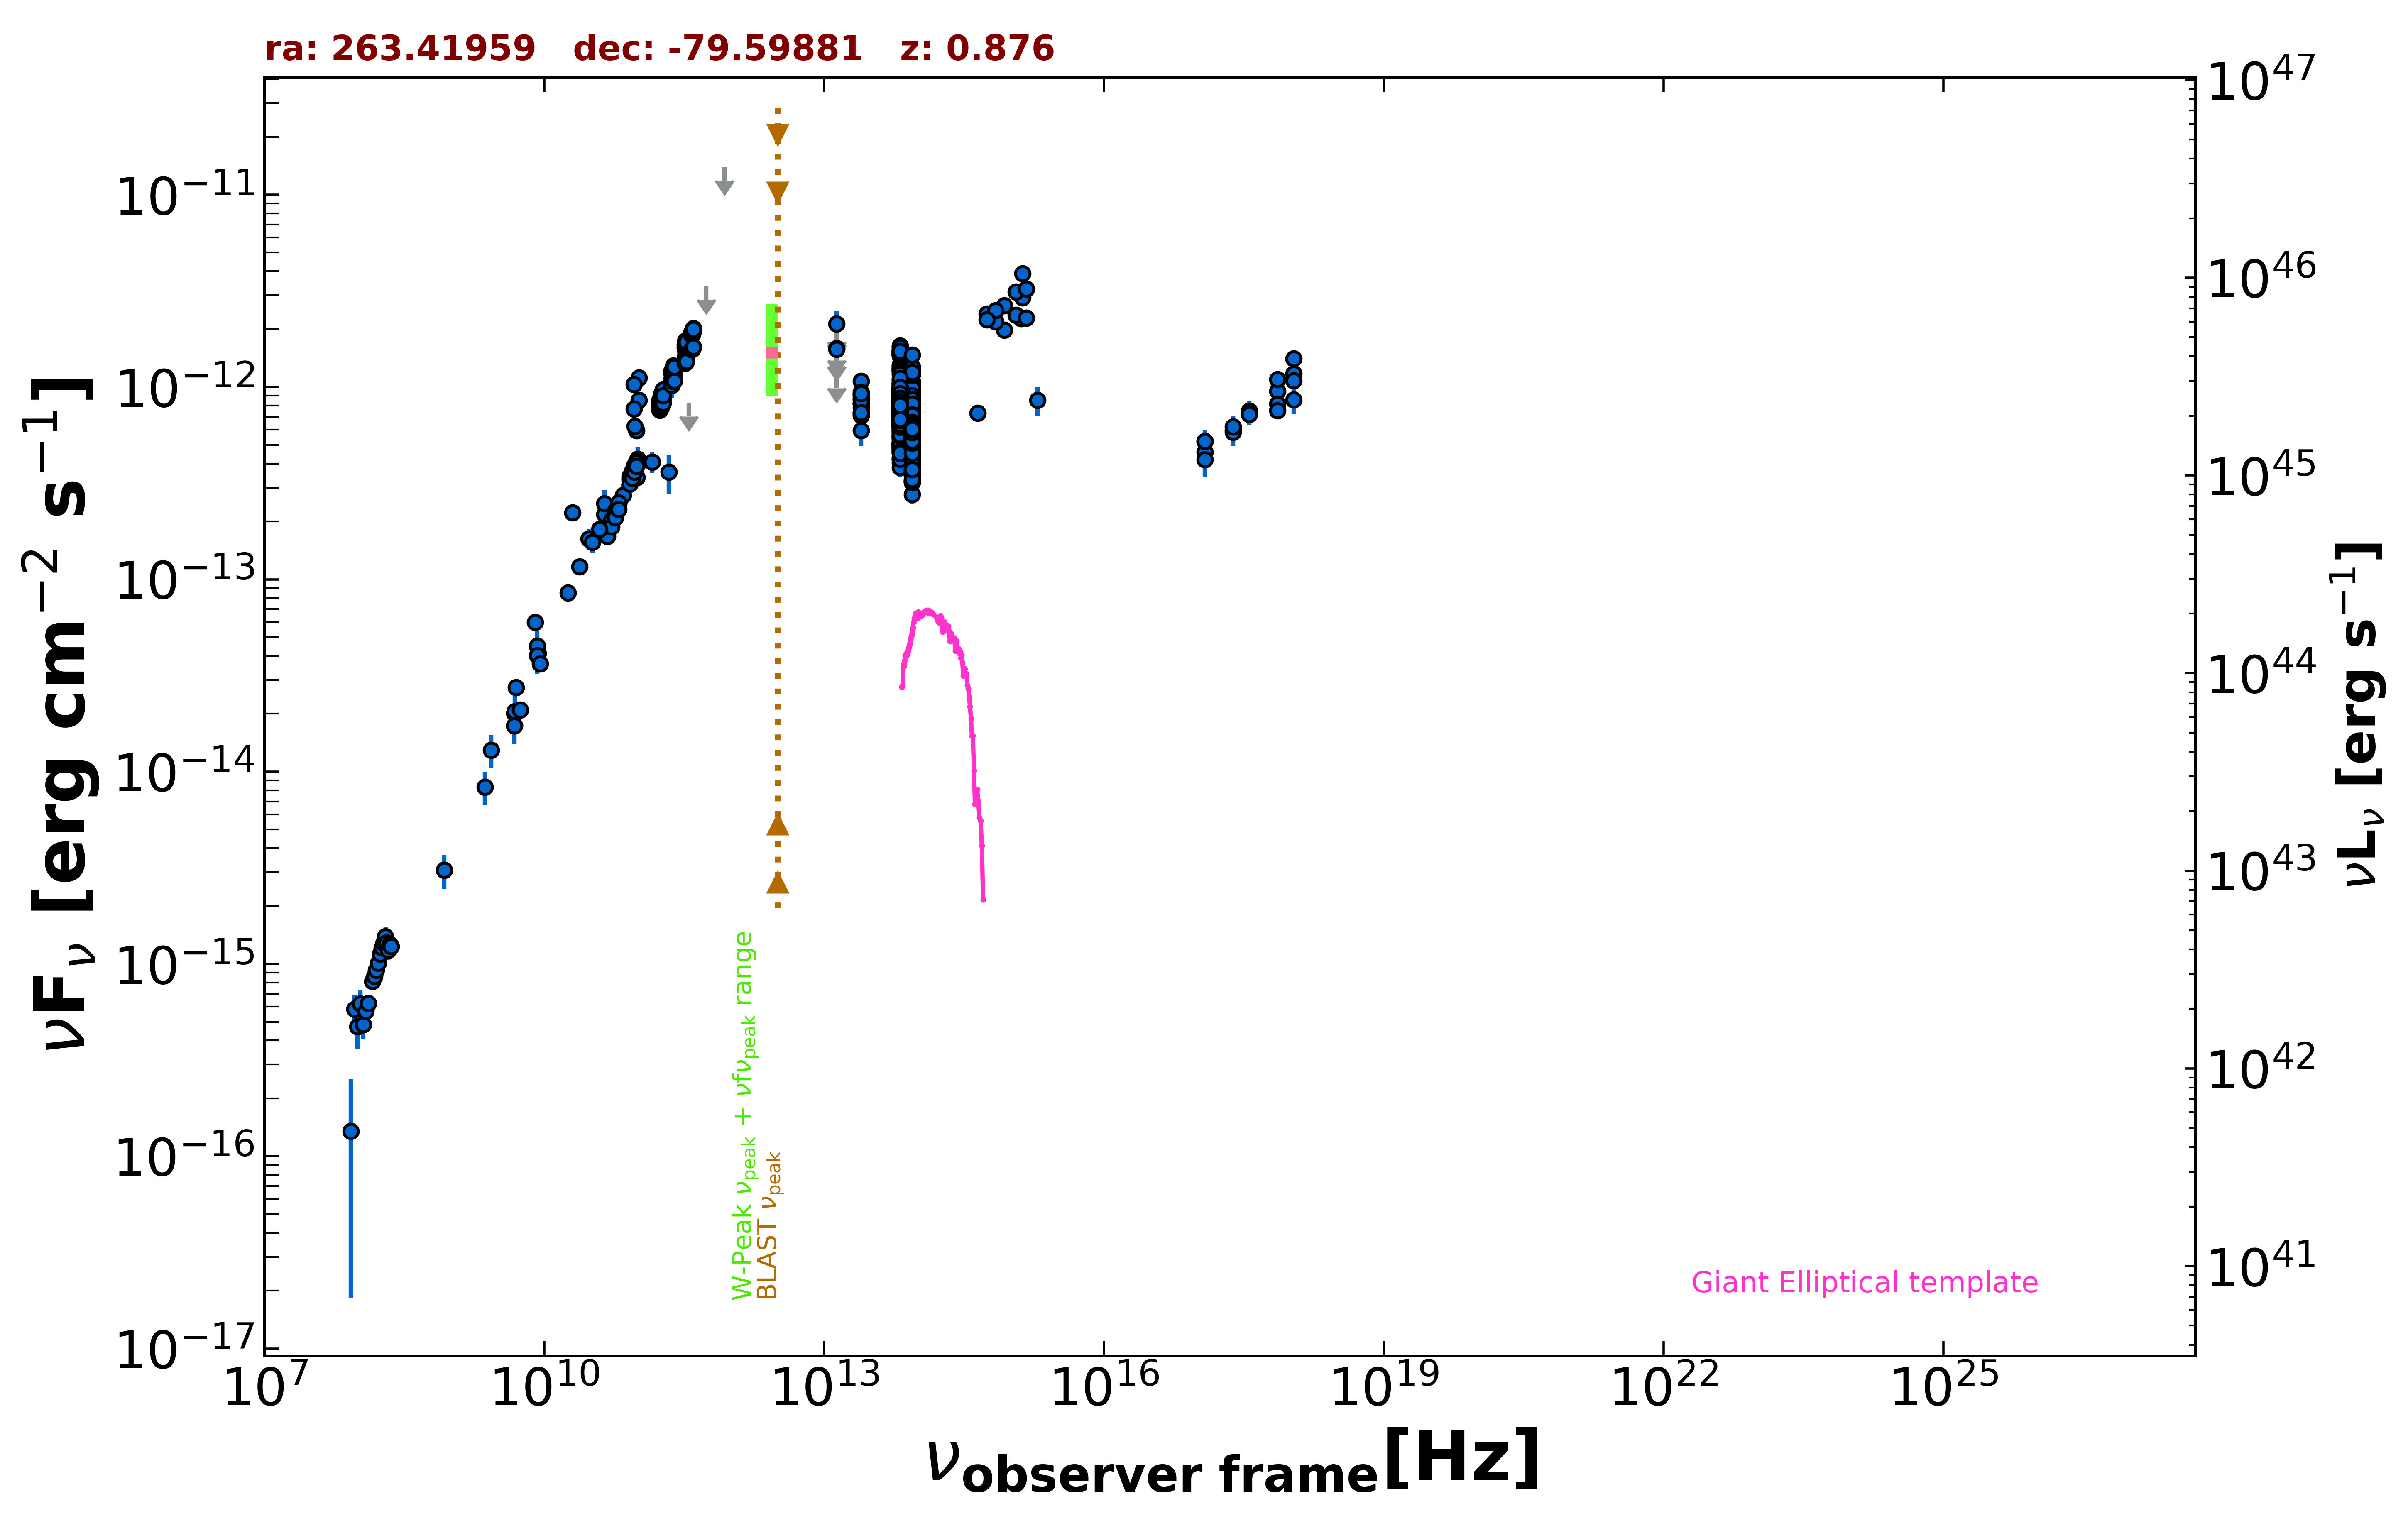

The data file committed next to this chart (first rows):
freq., flux, err_flux, MJD_start, MJD_end, flag, catalog, reference
8.430e+08, 3.073e-15, 9.250e-17, 55000, 55000, , SUMSS, Manch et al. 2003  MNRAS  342  1117
2.418e+17, 5.978e-13, 5.780e-14, 53770, 53846, , 1OUSX, Giommi et al. in preparation
1.209e+17, 4.580e-13, 5.230e-14, 53770, 53846, , 1OUSX, Giommi et al. in preparation
3.627e+17, 7.376e-13, 6.320e-14, 53770, 53846, , 1OUSX, Giommi et al. in preparation
7.253e+17, 9.506e-13, 5.220e-14, 53770, 53846, , 1OUSX, Giommi et al. in preparation
1.088e+18, 1.172e-12, 1.080e-13, 53770, 53846, , 1OUSX, Giommi et al. in preparation
7.253e+17, 8.167e-13, 4.610e-14, 55000, 55000, , 2SXPS, Evans et al. 2020  ApJS  247  54
1.209e+17, 5.221e-13, 5.995e-14, 55000, 55000, , 2SXPS, Evans et al. 2020  ApJS  247  54
3.627e+17, 7.519e-13, 6.805e-14, 55000, 55000, , 2SXPS, Evans et al. 2020  ApJS  247  54
1.088e+18, 1.079e-12, 1.071e-13, 55000, 55000, , 2SXPS, Evans et al. 2020  ApJS  247  54
5.000e+09, 2.740e-14, 1.350e-15, 55000, 55000, , AT20G, Murphy et al. 2010  MNRAS  402  2403
8.000e+09, 5.992e-14, 3.040e-15, 55000, 55000, , AT20G, Murphy et al. 2010  MNRAS  402  2403
2.000e+10, 2.218e-13, 1.100e-14, 55000, 55000, , AT20G, Murphy et al. 2010  MNRAS  402  2403
4.800e+09, 1.738e-14, 4.350e-16, 55000, 55000, , ATPMN, McConnell et al. 2012  MNRAS  422  1527
8.600e+09, 4.111e-14, 2.065e-15, 55000, 55000, , ATPMN, McConnell et al. 2012  MNRAS  422  1527
8.400e+09, 4.491e-14, 0.000e+00, 55000, 55000, , CRATES, Healey et al. 2007  ApJS  171  61
4.800e+09, 2.011e-14, 1.055e-15, 55000, 55000, , PMN, Griffith et al. 1993-1996  VizieR  VIII/…
9.744e+10, 5.944e-13, 5.845e-14, 56914, 56914, , ALMA, Bonato et al. 2019  MNRAS  485  1188
2.330e+11, 1.212e-12, 1.755e-13, 57382, 57382, , ALMA, Bonato et al. 2019  MNRAS  485  1188
1.035e+11, 1.118e-12, 1.060e-13, 57382, 57382, , ALMA, Bonato et al. 2019  MNRAS  485  1188
9.150e+10, 1.034e-12, 9.815e-14, 57382, 57382, , ALMA, Bonato et al. 2019  MNRAS  485  1188
1.035e+11, 8.549e-13, 8.070e-14, 57651, 57651, , ALMA, Bonato et al. 2019  MNRAS  485  1188
9.150e+10, 7.704e-13, 7.320e-14, 57651, 57651, , ALMA, Bonato et al. 2019  MNRAS  485  1188
2.330e+11, 1.023e-12, 1.492e-13, 57651, 57651, , ALMA, Bonato et al. 2019  MNRAS  485  1188
9.318e+10, 6.240e-13, 3.120e-14, 57755, 57755, , ALMA, Bonato et al. 2019  MNRAS  485  1188
9.820e+10, 3.388e-13, 1.670e-14, 58028, 58028, , ALMA, Bonato et al. 2019  MNRAS  485  1188
8.620e+10, 3.336e-13, 1.640e-14, 58028, 58028, , ALMA, Bonato et al. 2019  MNRAS  485  1188
1.000e+11, 4.221e-13, 6.165e-14, 55000, 55000, , PCCS2100, GHz The Planck Collaboration 2018  A&A  …
4.400e+10, 2.179e-13, 5.315e-14, 55000, 55000, , PCCS2, 44 GHz The Planck Collaboration 2018  A&…
3.000e+10, 1.622e-13, 2.050e-14, 55000, 55000, , PCNT, The Planck Collaboration 2018  A&A  619 …
4.400e+10, 2.483e-13, 4.345e-14, 55000, 55000, , PCNT, The Planck Collaboration 2018  A&A  619 …
7.000e+10, 2.730e-13, 4.145e-14, 55000, 55000, , PCNT, The Planck Collaboration 2018  A&A  619 …
1.000e+11, 3.985e-13, 3.360e-14, 55000, 55000, , PCNT, The Planck Collaboration 2018  A&A  619 …
1.430e+11, 4.082e-13, 5.290e-14, 55000, 55000, , PCNT, The Planck Collaboration 2018  A&A  619 …
2.170e+11, 3.610e-13, 8.365e-14, 55000, 55000, , PCNT, The Planck Collaboration 2018  A&A  619 …
3.530e+11, 8.293e-13, 0.000e+00, 55000, 55000, UL, PCNT, The Planck Collaboration 2018  A&A  619 …
5.450e+11, 3.346e-12, 0.000e+00, 55000, 55000, UL, PCNT, The Planck Collaboration 2018  A&A  619 …
8.570e+11, 1.394e-11, 0.000e+00, 55000, 55000, UL, PCNT, The Planck Collaboration 2018  A&A  619 …
8.817e+13, 6.437e-13, 2.750e-15, 55000, 55000, , UNWISE, Schlafly et al. 2019  ApJS  240  30
6.517e+13, 8.086e-13, 4.050e-15, 55000, 55000, , UNWISE, Schlafly et al. 2019  ApJS  240  30
8.817e+13, 5.944e-13, 1.425e-14, 55000, 55000, , WISE, Wright et al. 2010  AJ  140  1868
6.517e+13, 7.970e-13, 1.760e-14, 55000, 55000, , WISE, Wright et al. 2010  AJ  140  1868
2.498e+13, 8.263e-13, 3.655e-14, 55000, 55000, , WISE, Wright et al. 2010  AJ  140  1868
1.363e+13, 1.227e-12, 1.430e-13, 55000, 55000, , WISE, Wright et al. 2010  AJ  140  1868
8.817e+13, 3.702e-13, 2.420e-14, 56737, 56737, , NEOWISE, Mainzer et al. 2014  ApJ  792  30
6.517e+13, 5.747e-13, 3.870e-14, 56737, 56737, , NEOWISE, Mainzer et al. 2014  ApJ  792  30
8.817e+13, 3.764e-13, 2.635e-14, 56737, 56737, , NEOWISE, Mainzer et al. 2014  ApJ  792  30
6.517e+13, 4.896e-13, 4.515e-14, 56737, 56737, , NEOWISE, Mainzer et al. 2014  ApJ  792  30
8.817e+13, 3.877e-13, 3.035e-14, 56736, 56736, , NEOWISE, Mainzer et al. 2014  ApJ  792  30
6.517e+13, 5.359e-13, 4.395e-14, 56736, 56736, , NEOWISE, Mainzer et al. 2014  ApJ  792  30
8.817e+13, 4.108e-13, 2.800e-14, 56737, 56737, , NEOWISE, Mainzer et al. 2014  ApJ  792  30
6.517e+13, 5.103e-13, 4.425e-14, 56737, 56737, , NEOWISE, Mainzer et al. 2014  ApJ  792  30
8.817e+13, 3.768e-13, 2.465e-14, 56736, 56736, , NEOWISE, Mainzer et al. 2014  ApJ  792  30
6.517e+13, 6.721e-13, 4.645e-14, 56736, 56736, , NEOWISE, Mainzer et al. 2014  ApJ  792  30
8.817e+13, 3.723e-13, 2.540e-14, 56736, 56736, , NEOWISE, Mainzer et al. 2014  ApJ  792  30
6.517e+13, 5.368e-13, 4.155e-14, 56736, 56736, , NEOWISE, Mainzer et al. 2014  ApJ  792  30
8.817e+13, 3.974e-13, 2.640e-14, 56736, 56736, , NEOWISE, Mainzer et al. 2014  ApJ  792  30
6.517e+13, 5.854e-13, 4.370e-14, 56736, 56736, , NEOWISE, Mainzer et al. 2014  ApJ  792  30
8.817e+13, 3.960e-13, 2.445e-14, 56736, 56736, , NEOWISE, Mainzer et al. 2014  ApJ  792  30
6.517e+13, 4.680e-13, 4.620e-14, 56736, 56736, , NEOWISE, Mainzer et al. 2014  ApJ  792  30
... 994 more rows
